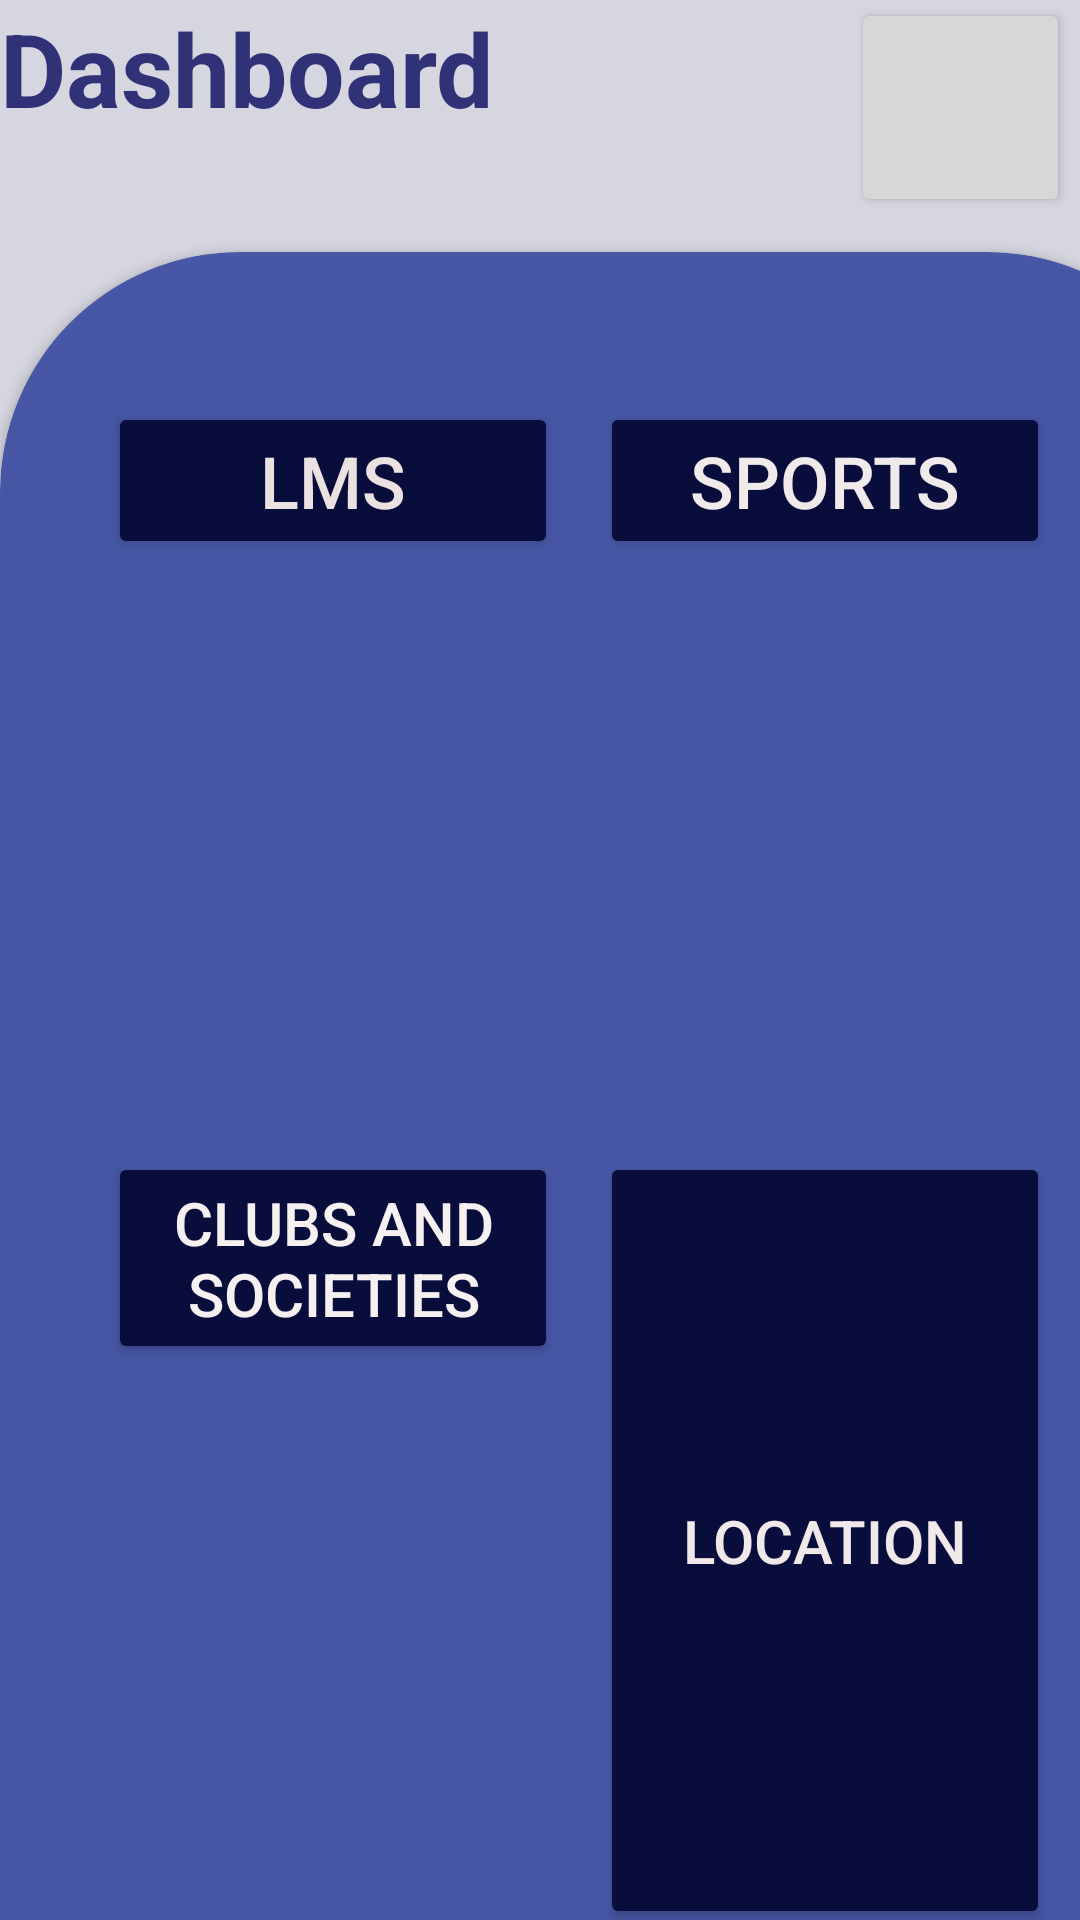

Here is an Android app screen rendered from its layout file. Give the layout XML and the strings, colors and styles it references.
<!-- AndroidManifest.xml: application theme Theme.Login_app -->
<!-- res/layout/activity_home_page.xml -->
<?xml version="1.0" encoding="utf-8"?>
<androidx.constraintlayout.widget.ConstraintLayout xmlns:android="http://schemas.android.com/apk/res/android"
    xmlns:app="http://schemas.android.com/apk/res-auto"
    xmlns:tools="http://schemas.android.com/tools"
    android:id="@+id/account"
    android:layout_width="match_parent"
    android:layout_height="match_parent"
    android:background="#D5D6DF"
    tools:context=".HomePage">

    <androidx.cardview.widget.CardView
        android:id="@+id/cardView"
        android:layout_width="409dp"
        android:layout_height="900dp"
        android:layout_marginTop="10dp"
        app:cardBackgroundColor="#E23A4CA3"
        app:cardCornerRadius="80dp"
        app:layout_constraintBottom_toBottomOf="parent"
        app:layout_constraintEnd_toEndOf="parent"
        app:layout_constraintHorizontal_bias="0.0"
        app:layout_constraintStart_toStartOf="parent"
        app:layout_constraintTop_toBottomOf="@+id/textView"
        app:layout_constraintVertical_bias="0.0"
        tools:ignore="MissingConstraints">

        <Button
            android:id="@+id/lms"
            android:layout_width="150dp"
            android:layout_height="wrap_content"
            android:layout_marginStart="36dp"
            android:layout_marginLeft="36dp"
            android:layout_marginTop="50dp"
            android:layout_marginEnd="32dp"
            android:layout_marginRight="32dp"
            android:layout_marginBottom="40dp"
            android:text="@string/lms"
            android:textColor="#ECE1E1"
            android:textSize="24sp"
            app:backgroundTint="#080D3C"
            app:cornerRadius="@dimen/_20sdp"
            app:icon="@drawable/lms"
            app:iconGravity="textTop"
            app:iconSize="@dimen/_120sdp"
            app:iconTint="#EFE7E7"
            tools:ignore="MissingConstraints" />


        <Button
            android:id="@+id/sports"
            android:layout_width="150dp"
            android:layout_height="wrap_content"
            android:layout_marginStart="200dp"
            android:layout_marginLeft="200dp"
            android:layout_marginTop="50dp"
            android:layout_marginEnd="32dp"
            android:layout_marginRight="150dp"
            android:layout_marginBottom="40dp"
            android:text="@string/sports"
            android:textColor="#F1EAEA"
            android:textSize="24sp"
            app:backgroundTint="#080D3C"
            app:cornerRadius="@dimen/_20sdp"
            app:icon="@drawable/ic_baseline_sports_basketball_24"
            app:iconGravity="textTop"
            app:iconSize="@dimen/_120sdp"
            app:iconTint="#F6F0F0"
            tools:ignore="MissingConstraints" />

        <Button
            android:id="@+id/clubs"
            android:layout_width="150dp"
            android:layout_height="wrap_content"
            android:layout_marginStart="36dp"
            android:layout_marginLeft="36dp"
            android:layout_marginTop="300dp"
            android:layout_marginEnd="32dp"
            android:layout_marginRight="30dp"
            android:layout_marginBottom="28dp"
            android:text="@string/clubs_and_societies"
            android:textColor="#F6F0F0"
            android:textSize="20sp"
            app:backgroundTint="#080D3C"
            app:cornerRadius="@dimen/_20sdp"
            app:icon="@drawable/clubs"
            app:iconGravity="textTop"
            app:iconSize="@dimen/_120sdp"
            app:iconTint="#EFE9E9" />

        <Button
            android:id="@+id/map"
            android:layout_width="150dp"
            android:layout_height="259dp"
            android:layout_marginStart="200dp"
            android:layout_marginLeft="200dp"
            android:layout_marginTop="300dp"
            android:layout_marginEnd="32dp"
            android:layout_marginRight="150dp"
            android:layout_marginBottom="28dp"
            android:text="@string/location"
            android:textColor="#F1E9E9"
            android:textSize="20sp"
            app:backgroundTint="#080D3C"
            app:cornerRadius="20dp"
            app:icon="@drawable/map"
            app:iconGravity="textTop"
            app:iconSize="@dimen/_120sdp"
            app:iconTint="#ECE2E2"
            tools:ignore="MissingConstraints" />
    </androidx.cardview.widget.CardView>

    <TextView
        android:id="@+id/textView"
        android:layout_width="238dp"
        android:layout_height="74dp"
        android:orientation="vertical"
        android:text="@string/dashboard"
        android:textColor="#313177"
        android:textSize="34sp"
        android:textStyle="bold"
        tools:ignore="MissingConstraints"
        tools:layout_editor_absoluteX="16dp"
        tools:layout_editor_absoluteY="33dp" />

    <Button
        android:id="@+id/profile"
        android:layout_width="73dp"
        android:layout_height="73dp"
        android:layout_marginStart="39dp"
        android:layout_marginLeft="39dp"
        android:layout_marginTop="32dp"
        android:layout_marginBottom="12dp"
        app:cornerRadius="30dp"
        app:icon="@drawable/account"
        app:iconSize="45dp"
        app:iconTint="#F3EDED"
        app:layout_constraintBottom_toTopOf="@+id/cardView"
        app:layout_constraintEnd_toEndOf="parent"
        app:layout_constraintHorizontal_bias="0.666"
        app:layout_constraintStart_toEndOf="@+id/textView"
        app:layout_constraintTop_toTopOf="parent"
        app:layout_constraintVertical_bias="1.0"
        tools:ignore="DuplicateIds,MissingConstraints,SpeakableTextPresentCheck" />

</androidx.constraintlayout.widget.ConstraintLayout>
<!-- resources referenced by this layout -->
<resources>
  <!-- drawable account (drawable) -->
  <vector android:height="24dp" android:tint="#192156"
      android:viewportHeight="24" android:viewportWidth="24"
      android:width="24dp" xmlns:android="http://schemas.android.com/apk/res/android">
      <path android:fillColor="@android:color/white" android:pathData="M12,12c2.21,0 4,-1.79 4,-4s-1.79,-4 -4,-4 -4,1.79 -4,4 1.79,4 4,4zM12,14c-2.67,0 -8,1.34 -8,4v2h16v-2c0,-2.66 -5.33,-4 -8,-4z"/>
  </vector>
  <!-- drawable clubs (drawable) -->
  <vector android:height="24dp" android:tint="#192156"
      android:viewportHeight="24" android:viewportWidth="24"
      android:width="24dp" xmlns:android="http://schemas.android.com/apk/res/android">
      <path android:fillColor="@android:color/white" android:pathData="M16,11c1.66,0 2.99,-1.34 2.99,-3S17.66,5 16,5c-1.66,0 -3,1.34 -3,3s1.34,3 3,3zM8,11c1.66,0 2.99,-1.34 2.99,-3S9.66,5 8,5C6.34,5 5,6.34 5,8s1.34,3 3,3zM8,13c-2.33,0 -7,1.17 -7,3.5L1,19h14v-2.5c0,-2.33 -4.67,-3.5 -7,-3.5zM16,13c-0.29,0 -0.62,0.02 -0.97,0.05 1.16,0.84 1.97,1.97 1.97,3.45L17,19h6v-2.5c0,-2.33 -4.67,-3.5 -7,-3.5z"/>
  </vector>
  <!-- drawable ic_baseline_sports_basketball_24 (drawable) -->
  <vector android:height="24dp" android:tint="#192156"
      android:viewportHeight="24" android:viewportWidth="24"
      android:width="24dp" xmlns:android="http://schemas.android.com/apk/res/android">
      <path android:fillColor="@android:color/white" android:pathData="M17.09,11h4.86c-0.16,-1.61 -0.71,-3.11 -1.54,-4.4C18.68,7.43 17.42,9.05 17.09,11z"/>
      <path android:fillColor="@android:color/white" android:pathData="M6.91,11C6.58,9.05 5.32,7.43 3.59,6.6C2.76,7.89 2.21,9.39 2.05,11H6.91z"/>
      <path android:fillColor="@android:color/white" android:pathData="M15.07,11c0.32,-2.59 1.88,-4.79 4.06,-6c-1.6,-1.63 -3.74,-2.71 -6.13,-2.95V11H15.07z"/>
      <path android:fillColor="@android:color/white" android:pathData="M8.93,11H11V2.05C8.61,2.29 6.46,3.37 4.87,5C7.05,6.21 8.61,8.41 8.93,11z"/>
      <path android:fillColor="@android:color/white" android:pathData="M15.07,13H13v8.95c2.39,-0.24 4.54,-1.32 6.13,-2.95C16.95,17.79 15.39,15.59 15.07,13z"/>
      <path android:fillColor="@android:color/white" android:pathData="M3.59,17.4c1.72,-0.83 2.99,-2.46 3.32,-4.4H2.05C2.21,14.61 2.76,16.11 3.59,17.4z"/>
      <path android:fillColor="@android:color/white" android:pathData="M17.09,13c0.33,1.95 1.59,3.57 3.32,4.4c0.83,-1.29 1.38,-2.79 1.54,-4.4H17.09z"/>
      <path android:fillColor="@android:color/white" android:pathData="M8.93,13c-0.32,2.59 -1.88,4.79 -4.06,6c1.6,1.63 3.74,2.71 6.13,2.95V13H8.93z"/>
  </vector>
  <!-- drawable lms (drawable) -->
  <vector android:height="24dp" android:tint="#192156"
      android:viewportHeight="24" android:viewportWidth="24"
      android:width="24dp" xmlns:android="http://schemas.android.com/apk/res/android">
      <path android:fillColor="@android:color/white" android:pathData="M18,2H6c-1.1,0 -2,0.9 -2,2v16c0,1.1 0.9,2 2,2h12c1.1,0 2,-0.9 2,-2V4c0,-1.1 -0.9,-2 -2,-2zM6,4h5v8l-2.5,-1.5L6,12V4z"/>
  </vector>
  <!-- drawable map (drawable) -->
  <vector android:height="24dp" android:tint="#192156"
      android:viewportHeight="24" android:viewportWidth="24"
      android:width="24dp" xmlns:android="http://schemas.android.com/apk/res/android">
      <path android:fillColor="@android:color/white" android:pathData="M12,2C8.13,2 5,5.13 5,9c0,5.25 7,13 7,13s7,-7.75 7,-13c0,-3.87 -3.13,-7 -7,-7zM12,11.5c-1.38,0 -2.5,-1.12 -2.5,-2.5s1.12,-2.5 2.5,-2.5 2.5,1.12 2.5,2.5 -1.12,2.5 -2.5,2.5z"/>
  </vector>
  <string name="clubs_and_societies">CLUBS AND SOCIETIES</string>
  <string name="dashboard">Dashboard</string>
  <string name="lms">LMS</string>
  <string name="location">LOCATION</string>
  <string name="sports">SPORTS</string>
  <style name="Theme.Login_app" parent="Theme.MaterialComponents.DayNight.NoActionBar">
  
          <item name="colorPrimary">@color/primary</item>
          <item name="android:statusBarColor" tools:targetApi="l">@color/primary</item>
  
      </style>
  <color name="primary">#6A7CEF</color>
</resources>
